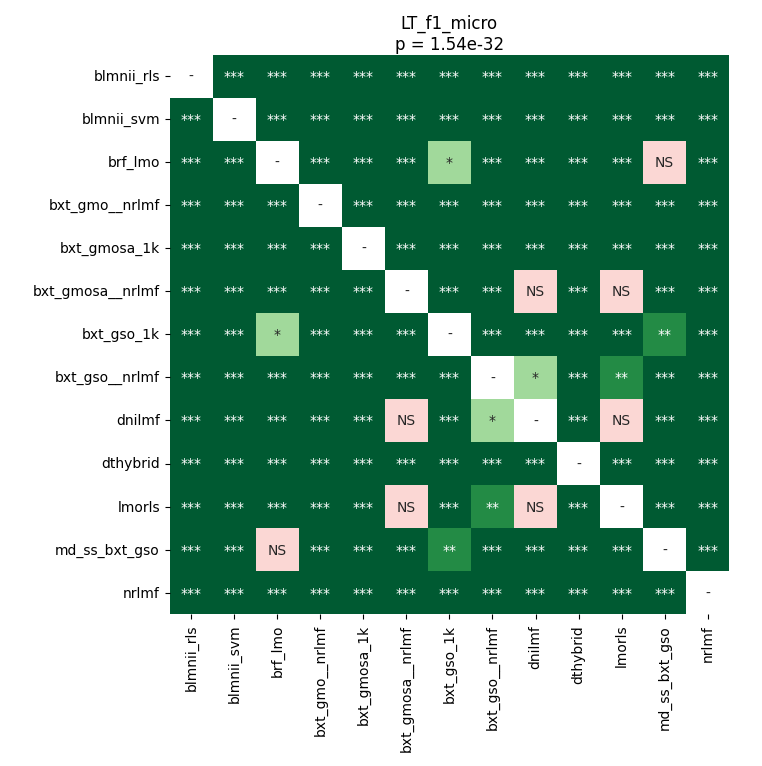

Values plotted in this chart, from the file beside it:
	blmnii_rls	blmnii_svm	brf_lmo	bxt_gmo__nrlmf	bxt_gmosa_1k	bxt_gmosa__nrlmf	bxt_gso_1k	bxt_gso__nrlmf	dnilmf	dthybrid	lmorls	md_ss_bxt_gso	nrlmf
blmnii_rls	1.0	3.552792677238806e-05	3.552792677238806e-05	3.552792677238806e-05	3.552792677238806e-05	3.552792677238806e-05	3.552792677238806e-05	3.552792677238806e-05	3.552792677238806e-05	3.552792677238806e-05	3.552792677238806e-05	3.552792677238806e-05	3.552792677238806e-05
blmnii_svm	3.552792677238806e-05	1.0	3.552792677238806e-05	3.552792677238806e-05	3.552792677238806e-05	3.552792677238806e-05	3.552792677238806e-05	3.552792677238806e-05	3.552792677238806e-05	3.552792677238806e-05	3.552792677238806e-05	3.552792677238806e-05	3.552792677238806e-05
brf_lmo	3.552792677238806e-05	3.552792677238806e-05	1.0	3.552792677238806e-05	3.552792677238806e-05	3.552792677238806e-05	0.03535	3.552792677238806e-05	0.00017	3.552792677238806e-05	3.552792677238806e-05	0.1088	3.552792677238806e-05
bxt_gmo__nrlmf	3.552792677238806e-05	3.552792677238806e-05	3.552792677238806e-05	1.0	3.552792677238806e-05	3.552792677238806e-05	3.552792677238806e-05	3.552792677238806e-05	3.552792677238806e-05	3.552792677238806e-05	3.552792677238806e-05	3.552792677238806e-05	3.552792677238806e-05
bxt_gmosa_1k	3.552792677238806e-05	3.552792677238806e-05	3.552792677238806e-05	3.552792677238806e-05	1.0	3.552792677238806e-05	3.552792677238806e-05	3.552792677238806e-05	3.552792677238806e-05	3.552792677238806e-05	3.552792677238806e-05	3.552792677238806e-05	3.552792677238806e-05
bxt_gmosa__nrlmf	3.552792677238806e-05	3.552792677238806e-05	3.552792677238806e-05	3.552792677238806e-05	3.552792677238806e-05	1.0	3.552792677238806e-05	3.552792677238806e-05	0.1476	3.552792677238806e-05	0.2744	3.552792677238806e-05	3.552792677238806e-05
bxt_gso_1k	3.552792677238806e-05	3.552792677238806e-05	0.03535	3.552792677238806e-05	3.552792677238806e-05	3.552792677238806e-05	1.0	3.552792677238806e-05	0.00017	3.552792677238806e-05	3.552792677238806e-05	0.005587	3.552792677238806e-05
bxt_gso__nrlmf	3.552792677238806e-05	3.552792677238806e-05	3.552792677238806e-05	3.552792677238806e-05	3.552792677238806e-05	3.552792677238806e-05	3.552792677238806e-05	1.0	0.01656	3.552792677238806e-05	0.00295	3.552792677238806e-05	3.552792677238806e-05
dnilmf	3.552792677238806e-05	3.552792677238806e-05	0.00017	3.552792677238806e-05	3.552792677238806e-05	0.1476	0.00017	0.01656	1.0	3.552792677238806e-05	0.1611	0.00017	3.552792677238806e-05
dthybrid	3.552792677238806e-05	3.552792677238806e-05	3.552792677238806e-05	3.552792677238806e-05	3.552792677238806e-05	3.552792677238806e-05	3.552792677238806e-05	3.552792677238806e-05	3.552792677238806e-05	1.0	3.552792677238806e-05	3.552792677238806e-05	3.552792677238806e-05
lmorls	3.552792677238806e-05	3.552792677238806e-05	3.552792677238806e-05	3.552792677238806e-05	3.552792677238806e-05	0.2744	3.552792677238806e-05	0.00295	0.1611	3.552792677238806e-05	1.0	3.552792677238806e-05	3.552792677238806e-05
md_ss_bxt_gso	3.552792677238806e-05	3.552792677238806e-05	0.1088	3.552792677238806e-05	3.552792677238806e-05	3.552792677238806e-05	0.005587	3.552792677238806e-05	0.00017	3.552792677238806e-05	3.552792677238806e-05	1.0	3.552792677238806e-05
nrlmf	3.552792677238806e-05	3.552792677238806e-05	3.552792677238806e-05	3.552792677238806e-05	3.552792677238806e-05	3.552792677238806e-05	3.552792677238806e-05	3.552792677238806e-05	3.552792677238806e-05	3.552792677238806e-05	3.552792677238806e-05	3.552792677238806e-05	1.0
